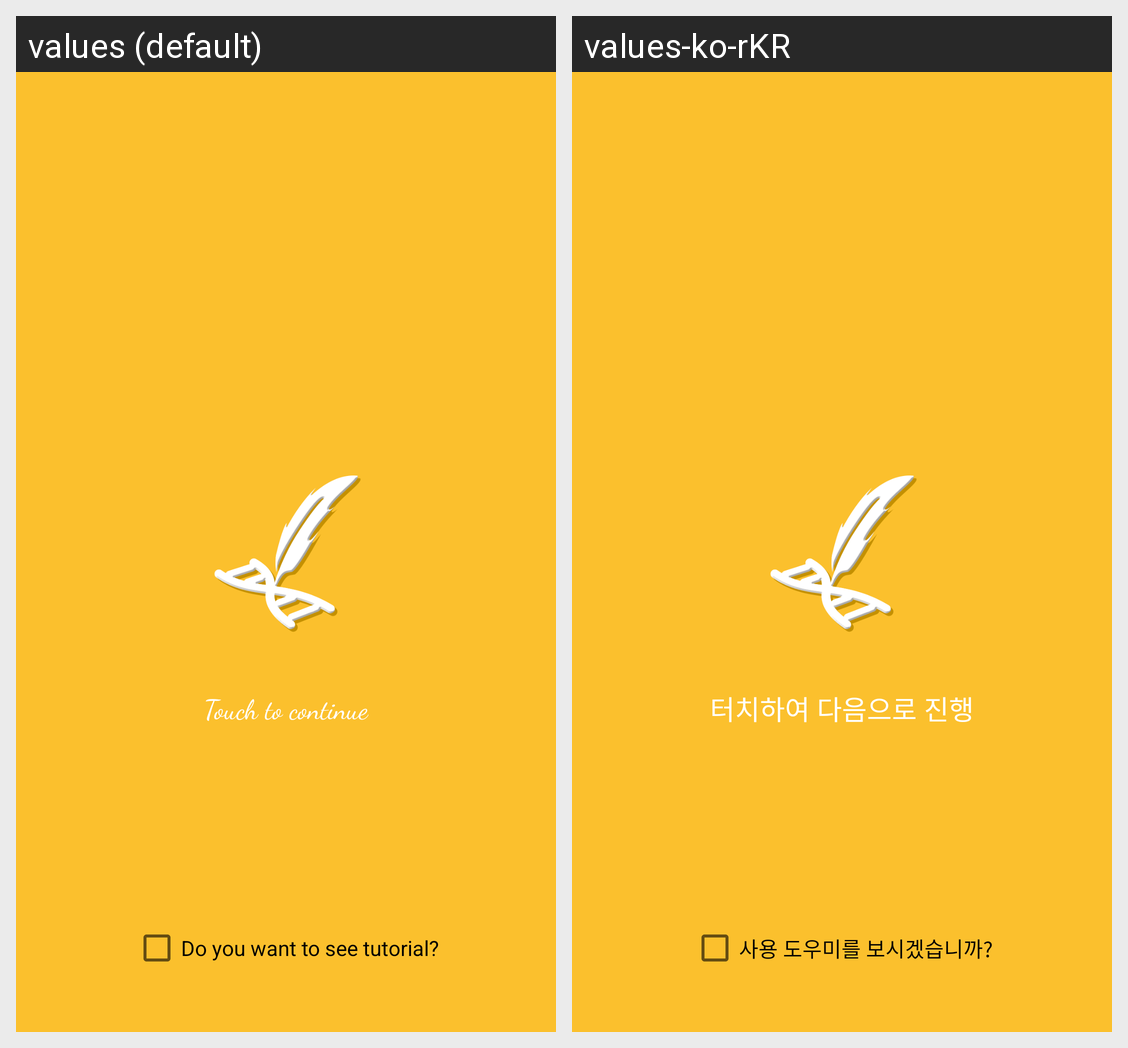

Locale-by-locale string values for the Android screen shown in this grid:
Android screen res/layout/activity_main.xml rendered under 2 locales, left to right: values (default), values-ko-rKR. Device: Nexus 5 (rendered at 1080×1920; each locale shown at half size, 540×960, under a caption strip naming it); theme Theme.HistoryManager.NoTitle.
Strings drawn on this screen, with the default value and each locale's value (text and hints the layout hard-codes, and strings that could not be matched under every locale, appear in the picture but are not listed):

introguide
  values: Touch to continue
  values-ko-rKR: 터치하여 다음으로 진행

tutorialchkbox
  values: Do you want to see tutorial?
  values-ko-rKR: 사용 도우미를 보시겠습니까?
